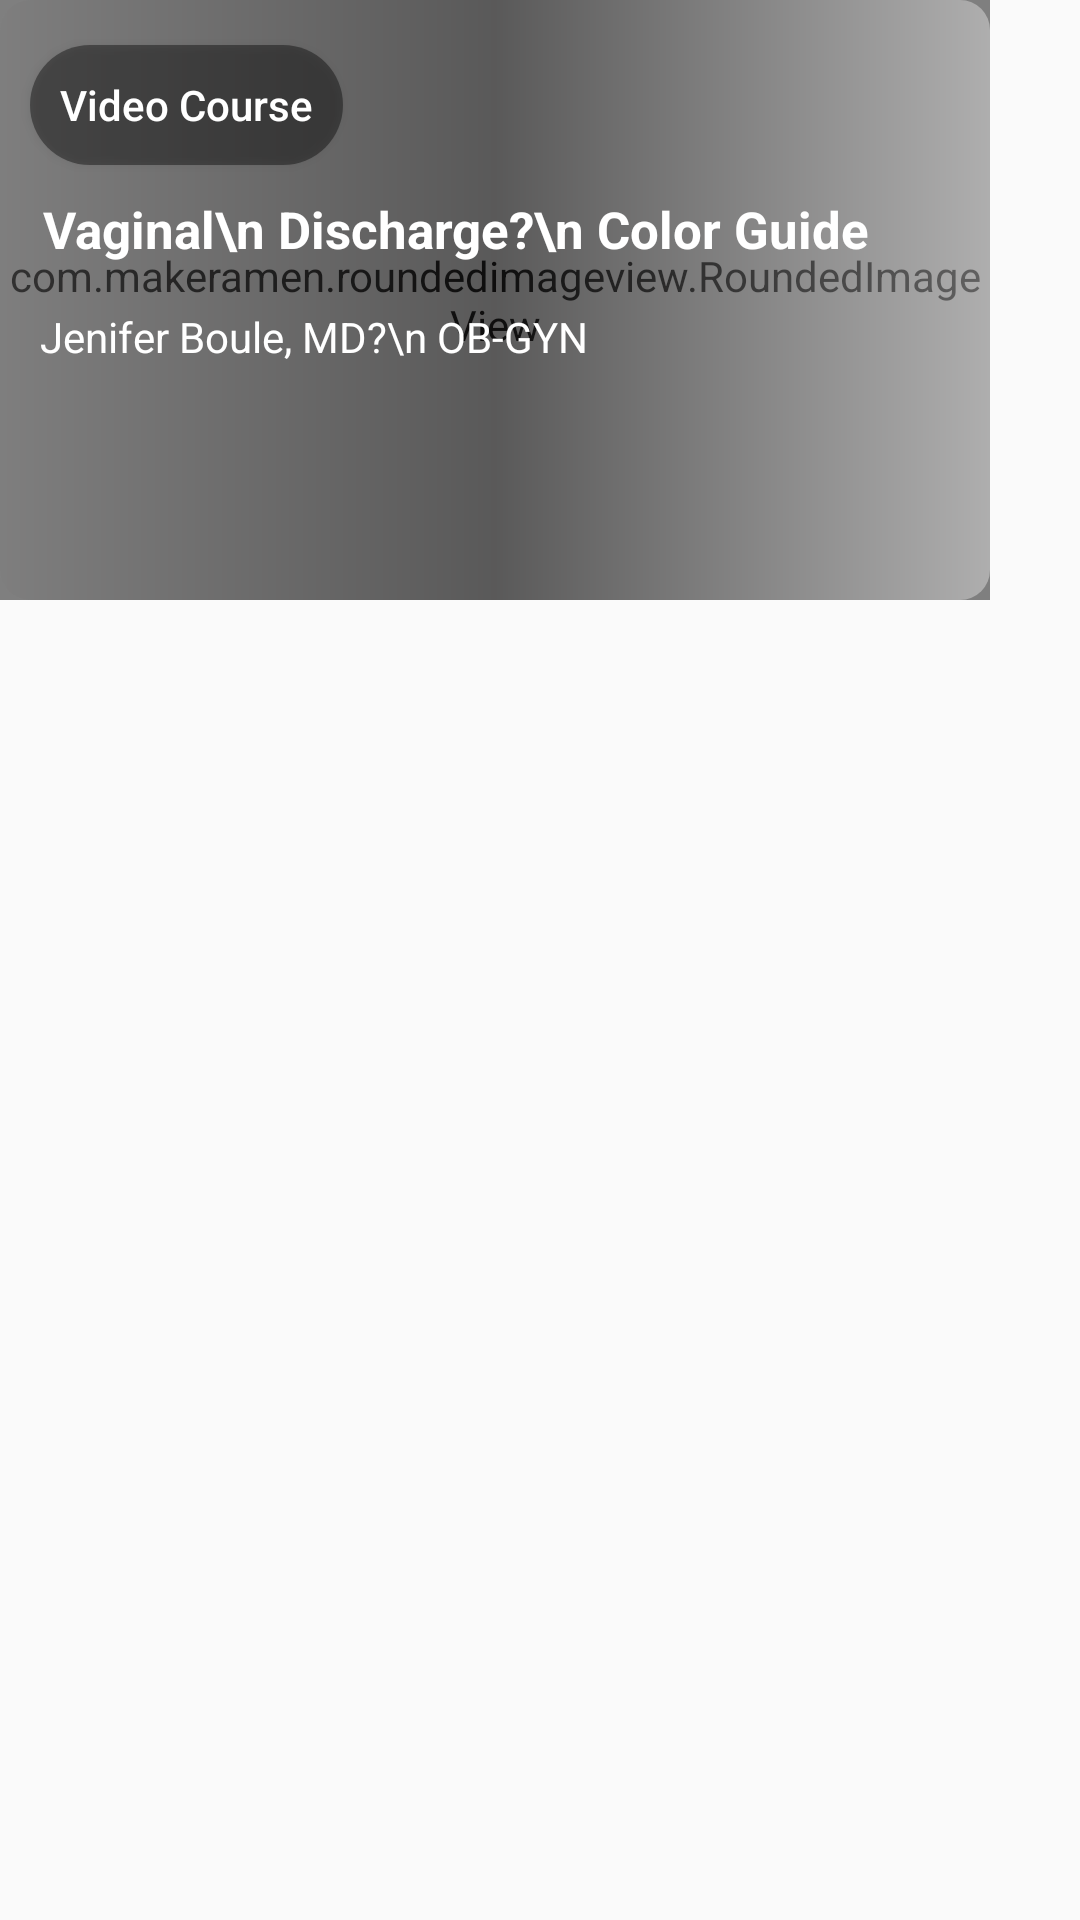

Reconstruct the res/layout file that produces this screen, plus the resources it refers to.
<!-- AndroidManifest.xml: application theme AppTheme -->
<!-- res/layout/layout_resources_high.xml -->
<?xml version="1.0" encoding="utf-8"?>
<layout xmlns:tools="http://schemas.android.com/tools"
    xmlns:android="http://schemas.android.com/apk/res/android"
    xmlns:app="http://schemas.android.com/apk/res-auto"

    >

    <LinearLayout

        android:layout_marginRight="10dp"
        android:layout_width="330dp"
        android:layout_height="wrap_content"
        android:orientation="vertical">
        <androidx.constraintlayout.widget.ConstraintLayout
            android:layout_width="330dp"
            android:layout_height="wrap_content"


            android:layout_marginBottom="6dp"

            >



            <RelativeLayout
                android:visibility="gone"
                android:id="@+id/name"
                android:padding="10dp"

                android:layout_width="match_parent"
                android:layout_height="wrap_content"

                app:layout_constraintStart_toStartOf="parent"
                app:layout_constraintTop_toTopOf="parent"

                android:orientation="horizontal"
                >

                <TextView
                    android:layout_width="wrap_content"
                    android:layout_height="wrap_content"
                    android:layout_marginTop="5dp"
                    android:textColor="#292929"
                    android:layout_marginLeft="5dp"
                    android:textAlignment="center"
                    android:maxLines="1"
                    android:text="Popular in Flo"

                    android:textSize="15sp"
                    android:textStyle="bold" />


            </RelativeLayout>

            <androidx.constraintlayout.widget.ConstraintLayout
                android:layout_width="match_parent"
                android:id="@+id/owner"
                app:layout_constraintStart_toStartOf="@id/name"
                app:layout_constraintEnd_toEndOf="@id/name"
                app:layout_constraintTop_toBottomOf="@+id/name"
                android:layout_height="200dp">

                <com.makeramen.roundedimageview.RoundedImageView
                    android:id="@+id/imageView4"
                    android:layout_width="0dp"
                    android:layout_height="200dp"
                    android:foreground="@drawable/image_overlay_resource"
                    android:scaleType="centerCrop"
                    app:riv_corner_radius="9dip"

                    app:riv_mutate_background="true"
                    app:riv_tile_mode="clamp"
                    app:layout_constraintStart_toStartOf="parent"
                    app:layout_constraintEnd_toEndOf="parent"
                    app:layout_constraintTop_toTopOf="parent"
                    app:layout_constraintVertical_bias="0.0" />
                <ImageView
                    android:id="@+id/imageView_uppers"
                    android:layout_width="wrap_content"
                    android:layout_height="wrap_content"
                    android:layout_marginLeft="5dp"
                    android:layout_marginTop="10dp"
                    android:layout_marginRight="8dp"
                    android:src="@drawable/ic_baseline_lock_24"
                    app:layout_constraintRight_toRightOf="parent"
                    app:layout_constraintTop_toTopOf="parent"

                    />


                <TextView
                    android:id="@+id/imageView_upper"
                    android:layout_width="wrap_content"
                    android:layout_height="wrap_content"
                    android:layout_marginTop="10dp"

                    android:text=" Vaginal\n Discharge?\n Color Guide"

                    android:textColor="@color/white"
                    android:textStyle="bold"
                    android:textSize="17sp"

                    app:layout_constraintEnd_toEndOf="@+id/backToTransactionButton"
                    app:layout_constraintHorizontal_bias="0.0"
                    app:layout_constraintStart_toStartOf="@+id/backToTransactionButton"
                    app:layout_constraintTop_toBottomOf="@+id/backToTransactionButton" />

                <Button
                    android:layout_marginTop="15dp"
                    android:id="@+id/backToTransactionButton"

                    android:layout_marginLeft="10dp"
                    android:layout_width="wrap_content"
                    android:layout_height="40dp"
                    android:background="@drawable/capsul_resource"
                    android:textAllCaps="false"
                    android:padding="10dp"
                    android:textColor="@color/white"
                    android:text="Video Course"

                    app:layout_constraintTop_toTopOf="parent"

                    app:layout_constraintHorizontal_bias="0.503"
                    app:layout_constraintStart_toStartOf="parent"
                    app:layout_constraintVertical_bias="0.491"

                   />
                <TextView

                    android:layout_width="wrap_content"
                    android:layout_height="wrap_content"
                    android:layout_marginTop="15dp"

                    android:text=" Jenifer Boule, MD?\n OB-GYN"

                    android:textColor="@color/white"

                    android:textSize="14sp"

                    app:layout_constraintEnd_toEndOf="@+id/imageView_upper"
                    app:layout_constraintHorizontal_bias="0.0"
                    app:layout_constraintStart_toStartOf="@+id/imageView_upper"
                    app:layout_constraintTop_toBottomOf="@+id/imageView_upper" />
            </androidx.constraintlayout.widget.ConstraintLayout>


        </androidx.constraintlayout.widget.ConstraintLayout>

    </LinearLayout>
</layout>
<!-- resources referenced by this layout -->
<resources>
  <color name="white">#FFFFFF</color>
  <!-- drawable capsul_resource (drawable) -->
  <?xml version="1.0" encoding="utf-8"?>
  <shape xmlns:android="http://schemas.android.com/apk/res/android"
      android:shape="rectangle" >
  
      <corners
          android:bottomLeftRadius="30dp"
          android:bottomRightRadius="30dp"
          android:radius="60dp"
          android:topLeftRadius="30dp"
          android:topRightRadius="30dp" />
  
      <solid android:color="#66000000" />
  
      <padding
          android:bottom="0dp"
          android:left="0dp"
          android:right="0dp"
          android:top="0dp" />
  
  
  </shape>
  <!-- drawable image_overlay_resource (drawable) -->
  <?xml version="1.0" encoding="utf-8"?>
  <shape xmlns:android="http://schemas.android.com/apk/res/android"
  
      >
      <corners
          android:radius="10dp"
          />
      <gradient
          android:startColor="#667E7D7D"
          android:centerColor="#66222121"
          android:endColor="#66F6F5F5"
          />
  </shape>
  <style name="AppTheme" parent="Theme.AppCompat.Light.NoActionBar">
          
          <item name="colorPrimary">@color/colorPrimary</item>
          <item name="colorPrimaryDark">@color/colorPrimaryDark</item>
          <item name="colorAccent">@color/colorAccent</item>
      </style>
  <color name="colorPrimary">#5F294B</color>
  <color name="colorPrimaryDark">#5F294B</color>
  <color name="colorAccent">#5F294B</color>
</resources>
